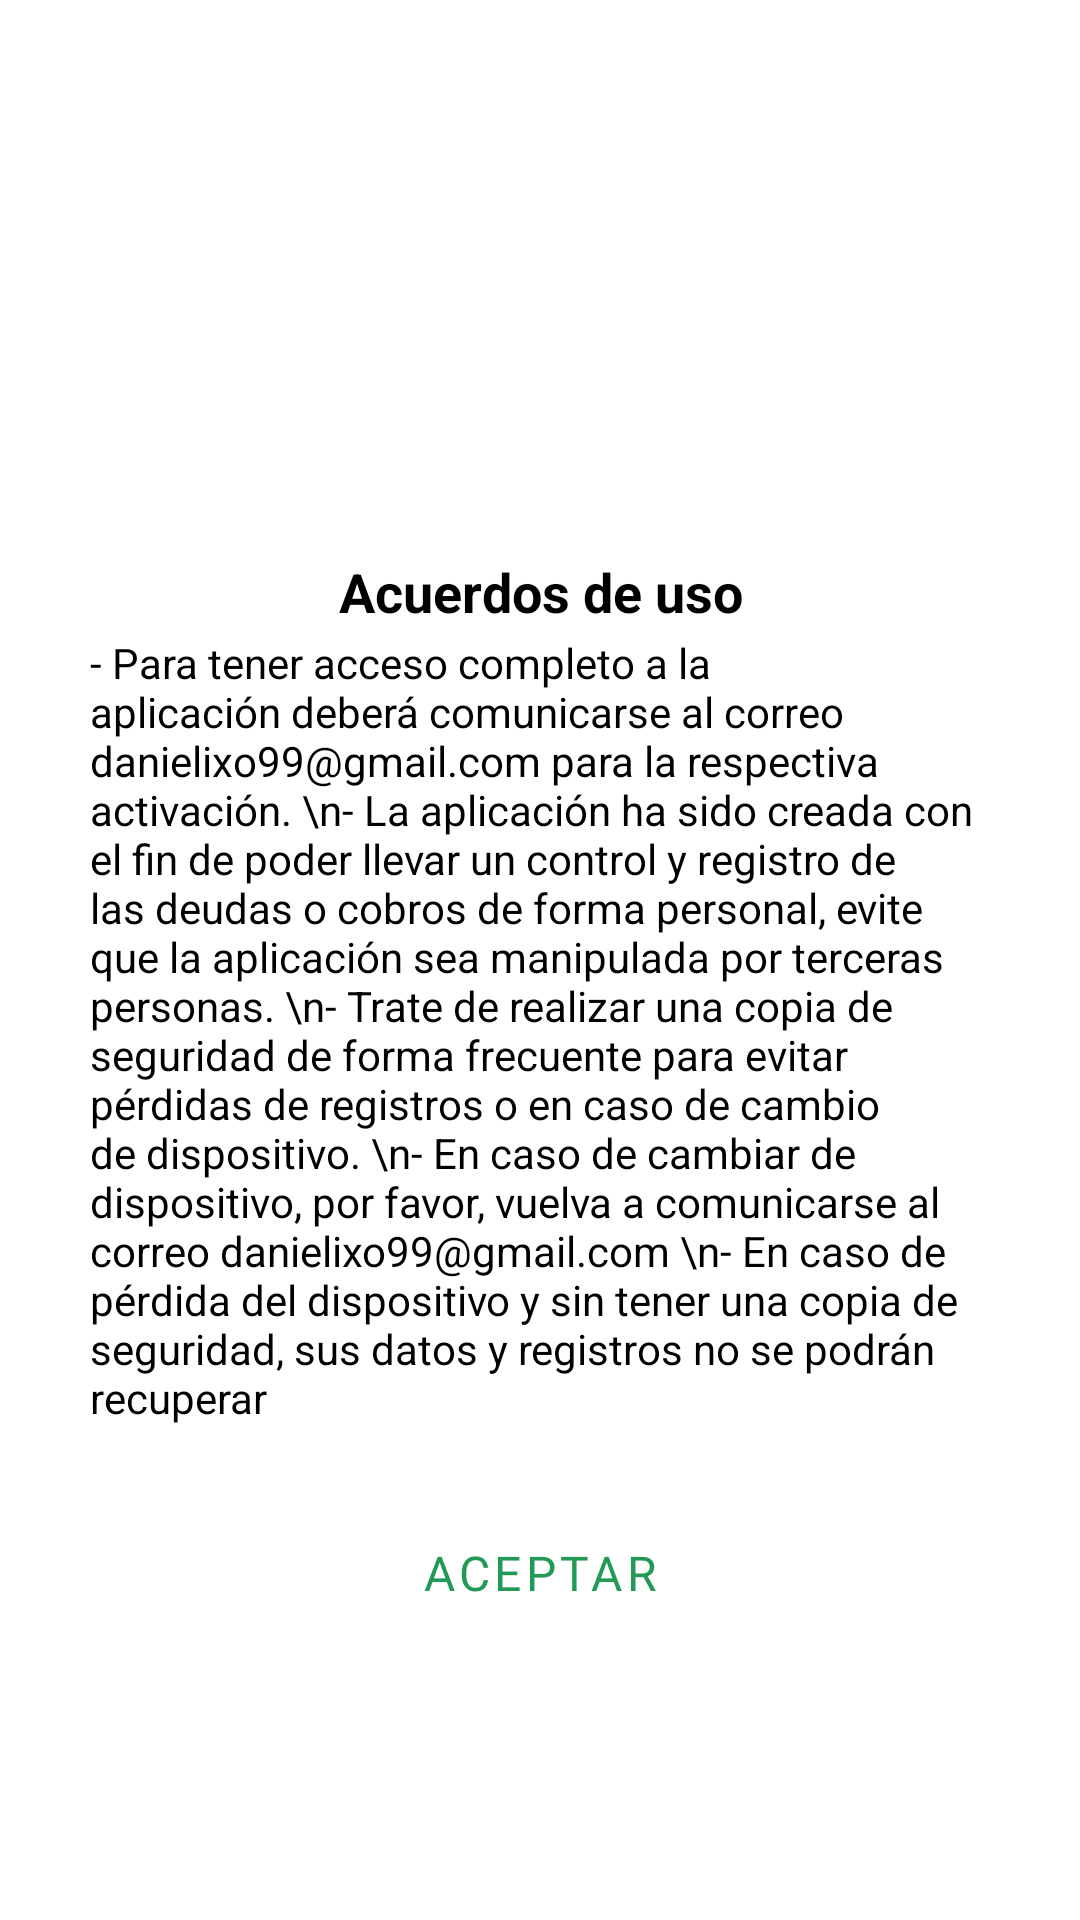

The Android layout XML behind this screen, and the referenced resources:
<!-- AndroidManifest.xml: application theme Theme.Cobrosydeudas -->
<!-- res/layout/dialogo_acuerdos_de_uso.xml -->
<?xml version="1.0" encoding="utf-8"?>
<LinearLayout xmlns:android="http://schemas.android.com/apk/res/android"
    xmlns:app="http://schemas.android.com/apk/res-auto"
    android:layout_width="match_parent"
    android:layout_height="match_parent"
    android:orientation="vertical"
    android:background="@color/white"
    android:layout_gravity="center"
    android:padding="25dp">

    <ImageView
        android:id="@+id/imageView"
        android:layout_width="150dp"
        android:layout_height="150dp"
        android:layout_gravity="center"
        app:srcCompat="@drawable/ic_check_circle_green_24dp" />

    <TextView
        android:id="@+id/txtnombrecarview"
        android:layout_marginTop="10dp"
        android:layout_width="wrap_content"
        android:layout_height="wrap_content"
        android:layout_marginBottom="2dp"
        android:layout_gravity="center"
        android:textAlignment="center"
        android:text="Acuerdos de uso"
        android:textColor="@color/black"
        android:textSize="18sp"
        android:textStyle="bold" />

    <TextView
        android:id="@+id/textView8"
        android:layout_gravity="center"
        android:layout_width="300dp"
        android:layout_height="wrap_content"
        android:textAlignment="gravity"
        android:text="- Para tener acceso completo a la aplicación deberá comunicarse al correo danielixo99@gmail.com para la respectiva activación.
\n- La aplicación ha sido creada con el fin de poder llevar un control y registro de las deudas o cobros de forma personal, evite que la aplicación sea manipulada por terceras personas.
\n- Trate de realizar una copia de seguridad de forma frecuente para evitar pérdidas de registros o en caso de cambio de dispositivo.
\n- En caso de cambiar de dispositivo, por favor, vuelva a comunicarse al correo danielixo99@gmail.com
\n- En caso de pérdida del dispositivo y sin tener una copia de seguridad, sus datos y registros no se podrán recuperar"
        android:textColor="@color/black"/>

    <LinearLayout
        android:layout_marginTop="25dp"
        android:layout_width="match_parent"
        android:layout_height="wrap_content"
        android:orientation="horizontal">


        <Button
            android:id="@+id/btnaceptaracuerdo"
            android:layout_width="wrap_content"
            android:layout_height="wrap_content"
            android:layout_marginLeft="10dp"
            android:layout_marginTop="10dp"
            android:layout_marginRight="10dp"
            android:layout_weight="1"
            android:fontFamily="@font/atma_semibold"
            style="?attr/materialButtonOutlinedStyle"
            app:strokeColor="@color/aceptar"
            android:text="aceptar"
            android:layout_gravity="end"
            android:textColor="@color/aceptar"
            app:cornerRadius="20dp"
            android:textSize="16sp" />
    </LinearLayout>
</LinearLayout>
<!-- resources referenced by this layout -->
<resources>
  <color name="aceptar">#229954</color>
  <color name="black">#FF000000</color>
  <color name="white">#FFFFFFFF</color>
  <style name="Theme.Cobrosydeudas" parent="Theme.MaterialComponents.Light.NoActionBar">
          
          <item name="colorPrimary">#D8DFC7</item>
          <item name="colorPrimaryVariant">@color/plateado</item>
          <item name="colorOnPrimary">@color/white</item>
          
          <item name="colorSecondary">@color/teal_200</item>
          <item name="colorSecondaryVariant">@color/teal_700</item>
          <item name="colorOnSecondary">@color/black</item>
          
          <item name="android:statusBarColor" tools:targetApi="l">?attr/colorPrimaryVariant</item>
          
          <item name="android:windowContentTransitions">true</item>
          <item name="android:windowAnimationStyle">@style/animation</item>
      </style>
  <color name="plateado">#D0D3D4</color>
  <color name="teal_200">#FF03DAC5</color>
  <color name="teal_700">#FF018786</color>
  <style name="animation">
          <item name="android:windowEnterAnimation">@anim/zoom_in</item>
          <item name="android:windowExitAnimation">@anim/zoom_out</item>
      </style>
</resources>
